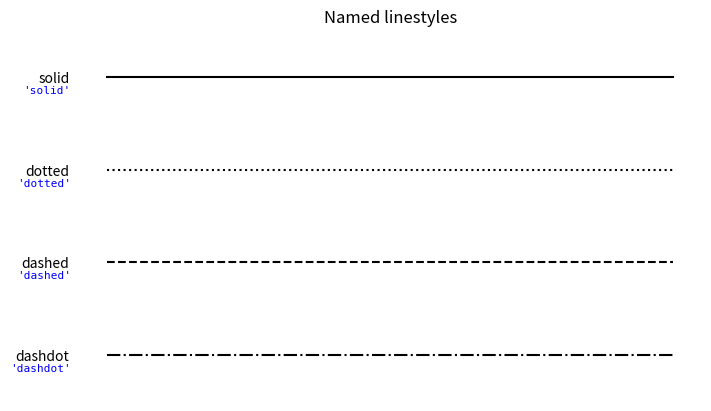

This chart was generated by the following Python code:
import matplotlib.pyplot as plt
import numpy as np

linestyle_str = [
     ('solid', 'solid'),      
     ('dotted', 'dotted'),    
     ('dashed', 'dashed'),    
     ('dashdot', 'dashdot')]  


def plot_linestyles(ax, linestyles, title):
    X, Y = np.linspace(0, 100, 10), np.zeros(10)
    yticklabels = []

    for i, (name, linestyle) in enumerate(linestyles):
        ax.plot(X, Y+i, linestyle=linestyle, linewidth=1.5, color='black')
        yticklabels.append(name)

    ax.set_title(title)
    ax.set(ylim=(-0.5, len(linestyles)-0.5),
           yticks=np.arange(len(linestyles)),
           yticklabels=yticklabels)
    ax.tick_params(left=False, bottom=False, labelbottom=False)
    ax.spines[:].set_visible(False)

    
    
    for i, (name, linestyle) in enumerate(linestyles):
        ax.annotate(repr(linestyle),
                    xy=(0.0, i), xycoords=ax.get_yaxis_transform(),
                    xytext=(-6, -12), textcoords='offset points',
                    color="blue", fontsize=8, ha="right", family="monospace")


fig, ax0 = plt.subplots(figsize=(7, 4), layout='constrained')
plot_linestyles(ax0, linestyle_str[::-1], title='Named linestyles')
plt.show()
